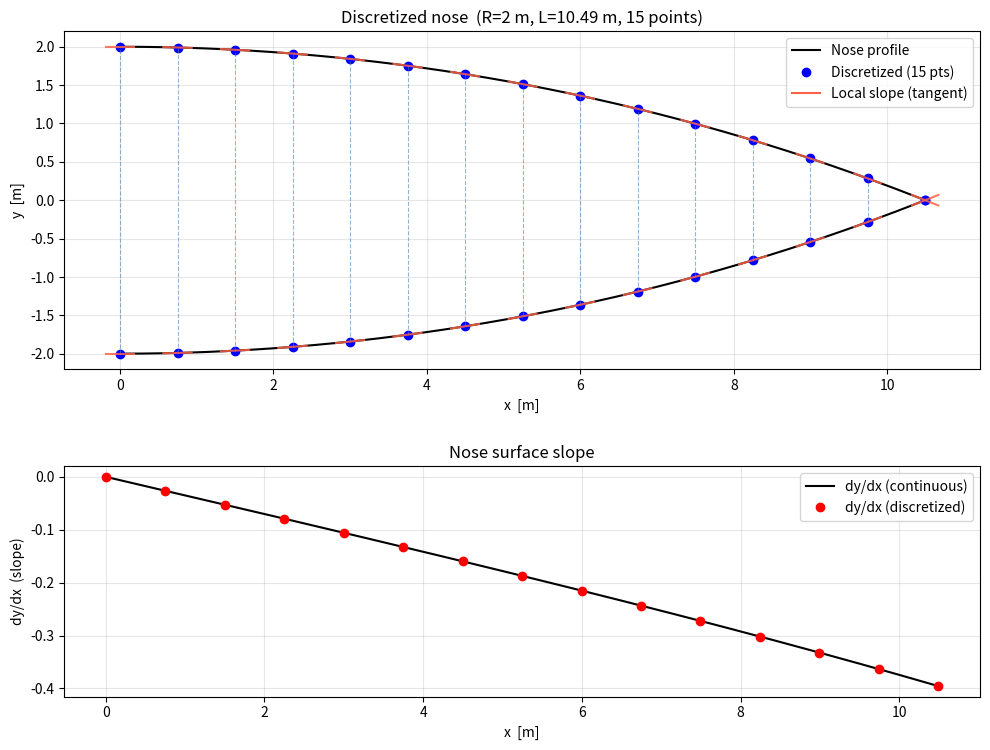
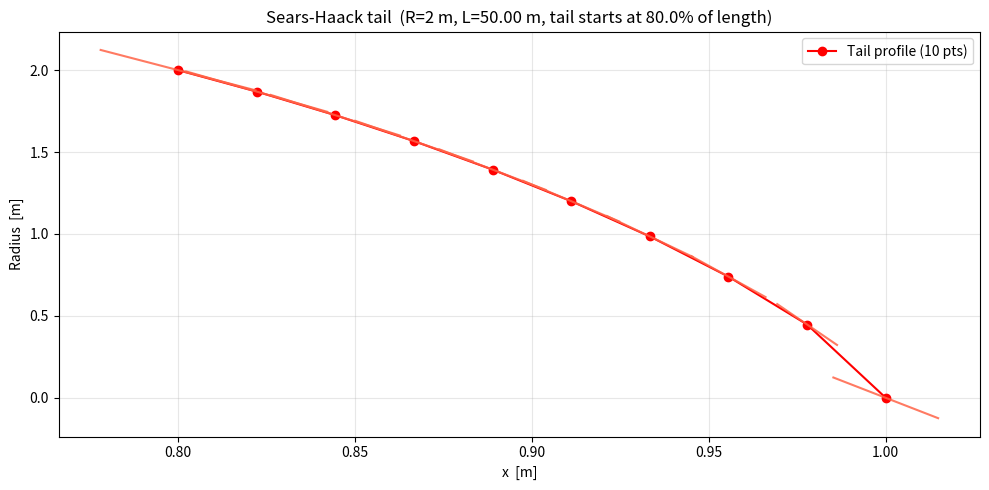

Reproduce these figures in Python, in order.
import numpy as np
R = 2 # 2m radius of the sausage nose
R_to_L = 0.1906
L_to_rho = 0.3679

L = R / R_to_L
rho = L / L_to_rho

def y(x, rho=rho):
    
    return np.sqrt(rho**2-x**2)

def discretize_nose(num_points=10, R=R, L=L, rho=rho):
    x = np.linspace(0, L, num_points)
    y_vals = y(x, rho=rho)
    y_rel = y_vals - (rho-R)
    slopes = circle_slope(x, R=rho)
    curvatures = circle_curvature(x, R=rho)
    return x, y_vals, y_rel, slopes, curvatures

def circle_slope(x, R=R):
    return -x / np.sqrt(R**2 - x**2)

def circle_curvature(x, R=R):
    return -R**2 / (R**2 - x**2)**(3/2)

def plot_nose(num_points=10, R=R, L=L, rho=rho, show_plot=True):
    import matplotlib.pyplot as plt

    x, _, y_rel, slopes, _ = discretize_nose(num_points=num_points, R=R, L=L, rho=rho)
    print("Slopes at discretized points:", slopes)
    # mirror for full cross-section outline
    x_cont = np.linspace(0, L, 300)
    y_cont = y(x_cont, rho=rho) - (rho - R)

    _, (ax, ax_slope) = plt.subplots(2, 1, figsize=(10, 8),
                                        gridspec_kw={'height_ratios': [2, 1]})

    # continuous reference curve (both sides)
    ax.plot(x_cont,  y_cont, 'k-', lw=1.5, label='Nose profile')
    ax.plot(x_cont, -y_cont, 'k-', lw=1.5)

    # discretized points (both sides)
    ax.plot(x,  y_rel, 'bo', ms=6, label=f'Discretized ({num_points} pts)')
    ax.plot(x, -y_rel, 'bo', ms=6)

    # vertical lines connecting upper and lower discretized points
    for xi, yi in zip(x, y_rel):
        ax.plot([xi, xi], [-yi, yi], color='steelblue', lw=0.8, ls='--', alpha=0.6)

    # tangent line segments at each discretized point (both surfaces)
    seg_len = L / (num_points + 2) * 0.3
    for xi, yi, si in zip(x, y_rel, slopes):
        # tangent unit vector
        norm = np.sqrt(1 + si**2)
        dx_seg = seg_len / norm
        dy_seg = si * seg_len / norm
        # upper surface
        ax.plot([xi - dx_seg, xi + dx_seg],
                [yi - dy_seg, yi + dy_seg],
                color='tomato', lw=1.5, alpha=0.85)
        # lower surface (slope is mirrored)
        ax.plot([xi - dx_seg, xi + dx_seg],
                [-yi + dy_seg, -yi - dy_seg],
                color='tomato', lw=1.5, alpha=0.85)

    ax.plot([], [], color='tomato', lw=1.5, label='Local slope (tangent)')
    ax.set_xlabel('x  [m]')
    ax.set_ylabel('y  [m]')
    ax.set_title(f'Discretized nose  (R={R} m, L={L:.2f} m, {num_points} points)')
    ax.set_aspect('equal')
    ax.grid(True, alpha=0.3)
    ax.legend()

    # slope magnitude vs x
    slopes_cont = circle_slope(x_cont, R=rho)
    ax_slope.plot(x_cont, slopes_cont, 'k-', lw=1.5, label='dy/dx (continuous)')
    ax_slope.plot(x, slopes, 'ro', ms=6, label='dy/dx (discretized)')
    ax_slope.set_xlabel('x  [m]')
    ax_slope.set_ylabel('dy/dx  (slope)')
    ax_slope.set_title('Nose surface slope')
    ax_slope.grid(True, alpha=0.3)
    ax_slope.legend()

    plt.tight_layout()
    if show_plot:
        plt.show()

    cross_sec_d = 2 * y_rel
    print("Discretized cross-section diameters at x-locations:")
    for xi, di in zip(x, cross_sec_d):
        print(f"x = {xi:.2f} m: diameter = {di:.3f} m")
    return cross_sec_d

def volume_Sears_Haack_body(R, L, tail_start):
    denominator = (tail_start*(1-tail_start))**(3/4)
    return (R*np.pi/8/denominator)**2 * 3*L/2

def radious_Sears_Haack_body(L, x, volume):
    
    x_factor = (x*(1-x))**(3/4)
    return 8/np.pi * np.sqrt(2*volume/3/L) * x_factor

def R_max_Sears_Haack_body(L, volume):
    return 4/np.pi * np.sqrt(volume/3/L)

def slope_Sears_Haack_body(L, volume, x):
    R = R_max_Sears_Haack_body(L, volume)
    num = 3*R*(1-2*x)
    den = np.sqrt(2)*(x*(1-x))**(1/4)

    if np.any(den == 0):
        den = np.where(den == 0, 1, den)  # avoid division by zero by setting denominator to infinity where it is zero
        num = np.where(den == 0, 0, num)  # if denominator was zero, set slope to zero (horizontal tangent at the tip)
    return num / den
    

def curvature_Sears_Haack_body(L, volume, x):
    R = R_max_Sears_Haack_body(L, volume)
    num = 3*R*(1+4*x*(1-x))
    den = 4*np.sqrt(2)*(x*(1-x))**(5/4) 

    if np.any(den == 0):
        den = np.where(den == 0, 1, den)  # avoid division by zero by setting denominator to infinity where it is zero
        num = np.where(den == 0, 0, num)  # if denominator was zero, set curvature to zero (inflection point at the tip)
    return num / den

def discretize_tail(R, L, tail_start, num_points=10):
    volume = volume_Sears_Haack_body(R, L, tail_start)
    x_tail = np.linspace(L*tail_start, L, num_points)/L
    radius = radious_Sears_Haack_body(L, x_tail, volume)
    slopes = slope_Sears_Haack_body(L, volume, x_tail)
    curvatures = curvature_Sears_Haack_body(L, volume, x_tail)
    return x_tail, radius, slopes, curvatures

def plot_tail(R, L, tail_start, num_points=10, show_plot=True):
    import matplotlib.pyplot as plt

    x_tail, radius, slopes, curvatures = discretize_tail(R, L, tail_start, num_points=num_points)

    _, ax = plt.subplots(figsize=(10, 5))

    ax.plot(x_tail, radius, 'ro-', ms=6, label=f'Tail profile ({num_points} pts)')

    # tangent line segments at each discretized point
    seg_len = L / (num_points + 2) * 0.03
    for xi, ri, si in zip(x_tail, radius, slopes):
        # tangent unit vector (slope is dr/dx)
        norm = np.sqrt(1 + si**2)
        dx_seg = seg_len / norm
        dr_seg = si * seg_len / norm
        ax.plot([xi - dx_seg, xi + dx_seg],
                [ri - dr_seg, ri + dr_seg],
                color='tomato', lw=1.5, alpha=0.85)
    ax.set_xlabel('x  [m]')
    ax.set_ylabel('Radius  [m]')
    ax.set_title(f'Sears-Haack tail  (R={R} m, L={L:.2f} m, tail starts at {tail_start*100:.1f}% of length)')
    ax.grid(True, alpha=0.3)
    ax.legend()
    plt.tight_layout()
    if show_plot:
        plt.show()




if __name__ == "__main__":
    plot_nose(num_points=15)
    plot_tail(R=R, L=50, tail_start=0.8, num_points=10)
